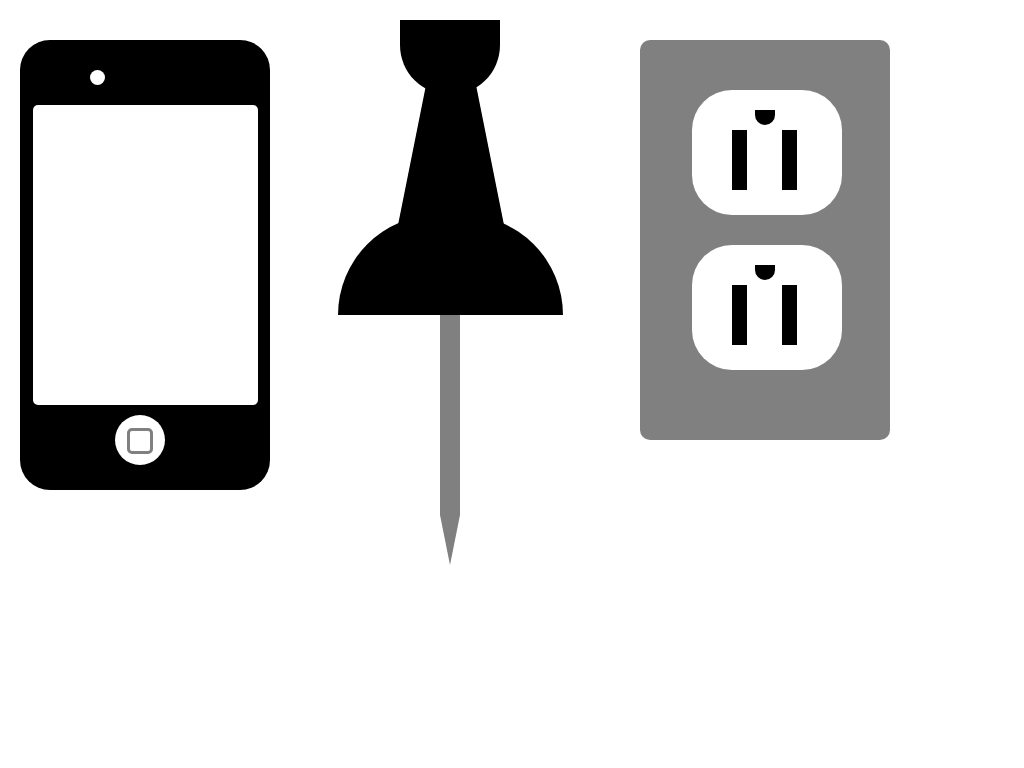

Write a web page that renders exactly this picture using CSS.

<!-- file: index.html -->
<!DOCTYPE html>
<html>

<head>
    <title>CSS Drawings</title>
    <link href="style.css" rel="stylesheet" media="screen">
</head>
  
  <body>
  
  <div class='box'>
  		<div class='camera'></div>
  		<div class='speaker'></div>
  		<div class='screen'></div>
  		<div class='button'>
  			<div class='detail'></div>
  		</div>
  </div>
  
  <div class='half-moon'></div>
  <div class='handle'></div>
  <div class='base'></div>
  <div class='needle'></div>
  <div class='point'></div>
  
  <div class='box1'>
  	<div class='circle1'><div>
  	<div class='outlet1'></div>
  	<div class='outlet2'></div>
  	<div class='outlet3'></div>
  	<div class='circle2'></div>
  	<div class='outlet4'></div>
  	<div class='outlet5'></div>
  	<div class='outlet6'></div>
  </div>
  
  </body>
</html>

/* file: style.css */


/* Meyer Reset */
/* http://meyerweb.com/eric/tools/css/reset/ 
   v2.0 | 20110126
   License: none (public domain)
*/

html, body, div, span, applet, object, iframe,
h1, h2, h3, h4, h5, h6, p, blockquote, pre,
a, abbr, acronym, address, big, cite, code,
del, dfn, em, img, ins, kbd, q, s, samp,
small, strike, strong, sub, sup, tt, var,
b, u, i, center,
dl, dt, dd, ol, ul, li,
fieldset, form, label, legend,
table, caption, tbody, tfoot, thead, tr, th, td,
article, aside, canvas, details, embed, 
figure, figcaption, footer, header, hgroup, 
menu, nav, output, ruby, section, summary,
time, mark, audio, video {
	margin: 0;
	padding: 0;
	border: 0;
	font-size: 100%;
	font: inherit;
	vertical-align: baseline;
}
/* HTML5 display-role reset for older browsers */
article, aside, details, figcaption, figure, 
footer, header, hgroup, menu, nav, section {
	display: block;
}
body {
	line-height: 1;
}
ol, ul {
	list-style: none;
}
blockquote, q {
	quotes: none;
}
blockquote:before, blockquote:after,
q:before, q:after {
	content: '';
	content: none;
}
table {
	border-collapse: collapse;
	border-spacing: 0;
}


/* Center Content */

.centered { 
  margin:0 auto;
  width:960px;
}


/* Clearfix */
.clearfix:after {
	content: ".";
	display: block;
	clear: both;
	visibility: hidden;
	line-height: 0;
	height: 0;
}
 
.clearfix { display: inline-block; }
html[xmlns] .clearfix { display: block; }
* html .clearfix { height: 1%; }


/* START CSS STYLING */

/* iPHONE STYLING */

.box { 
	position: absolute;
	margin:20px 0px 20px 20px;
    background-color:black; 
    width:250px; height:450px;
    border-radius:30px;
  }
  
.camera {
	position:absolute;
	background-color:white;
	width:15px; height:15px;
	border-radius:10px;
	margin:30px 0px 0px 70px;
  	}
  
.speaker {
	background-color:white;
	width:30px; height10px;
	margin:30px 0px 0px 100px;
	}
  	
.screen {
	background-color:white;
	width:225px; height:300px;
	border-radius: 5px;
	margin: 65px 20px 20px 13px;
	}

.button {
	position:absolute;
	background-color:white;
	width:50px; height:50px;
	border-radius: 40px;
	margin:-10px 30px 0px 95px;
	}

.detail {
	background-color:white;
	width:20px; height: 20px;
	border-radius:5px;
	margin: 13px 0px 0px 12px;
	border: 3px solid grey;
	}
	
/* THUMB TACK STYLING */

.half-moon {
	background-color:black;
    width:100px;
    height:75px;
    margin: 20px 0px 0px 400px;
    border-radius: 0px 0px 100px 100px; 
    }
     
.handle {
	border-bottom: 150px solid black; 
	border-left: 30px solid transparent; 
	border-right: 30px solid transparent; 
	height: 0px; width: 50px; 
	margin: -10px 0px 0px 396px;
	}
	
.base {
	background-color:black;
    width:225px;
    height:100px;
    margin: -20px 0px 0px 338px;
    border-radius: 100px 100px 0px 0px; 
    }
    
.needle {
	background-color:grey;
	width:20px; height:200px;
	margin: 0px 0px 0px 440px;
	}
	
.point {
	width: 0; height: 0; 
	border-left: 10px solid transparent; 
	border-right: 10px solid transparent; 
	border-top: 50px solid grey; 
	margin: 0px 0px 0px 440px;
	}
	
/* PLUG OUTLET STYLING */

.box1 {
	margin: -525px 0px 20px 640px;
    background-color:grey;
    width:250px; height:400px;
    border-radius:10px;
    }
    
.circle1 {
	position: absolute;
    background-color:white;
    width:150px; height:125px;
    border-radius:40px 40px 40px 40px;
    margin: 50px 10px 10px 52px;
    }
    
.outlet1 {	
	width:15px; height:60px;
	background-color:black;
	margin: 40px 0px 0px 90px;
	}
	
.outlet2 {
	width:15px; height:60px;
	background-color:black;
	margin:-60px 0px 0px 40px;
	}    
    
.outlet3 {
	background-color:black;
    width:20px;
    height:15px;
    margin: -80px 0px 0px 63px;
    border-radius: 0px 0px 100px 100px;
    }
	
.circle2 {
    background-color:white;
    width:150px; height:125px;
    border-radius:40px 40px 40px 40px;
    margin: 120px 10px 10px 0px;
    }
    
.outlet4 {	
	width:15px; height:60px;
	background-color:black;
	margin: -95px 0px 0px 90px;
	}
	
.outlet5 {
	width:15px; height:60px;
	background-color:black;
	margin:-60px 0px 0px 40px;
	}    
    
.outlet6 {
	background-color:black;
    width:20px;
    height:15px;
    margin: -80px 0px 0px 63px;
    border-radius: 0px 0px 100px 100px;
    }
